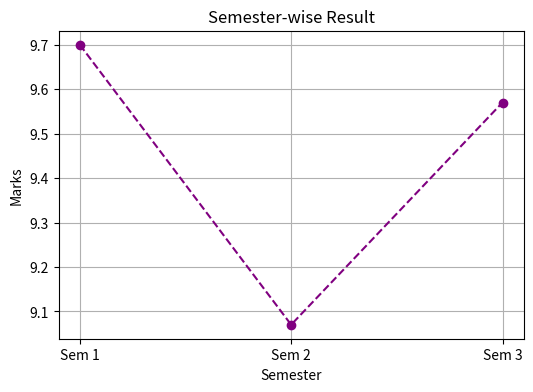

Python code for this plot:
import matplotlib.pyplot as plt

semesters = ['Sem 1', 'Sem 2', 'Sem 3']
cgpa = [9.7, 9.07, 9.57]

plt.figure(figsize=(6, 4))
plt.plot(semesters, cgpa, marker='o', linestyle='--', color='purple')
plt.title('Semester-wise Result')
plt.xlabel('Semester')
plt.ylabel('Marks')
plt.grid(True)
plt.show()
